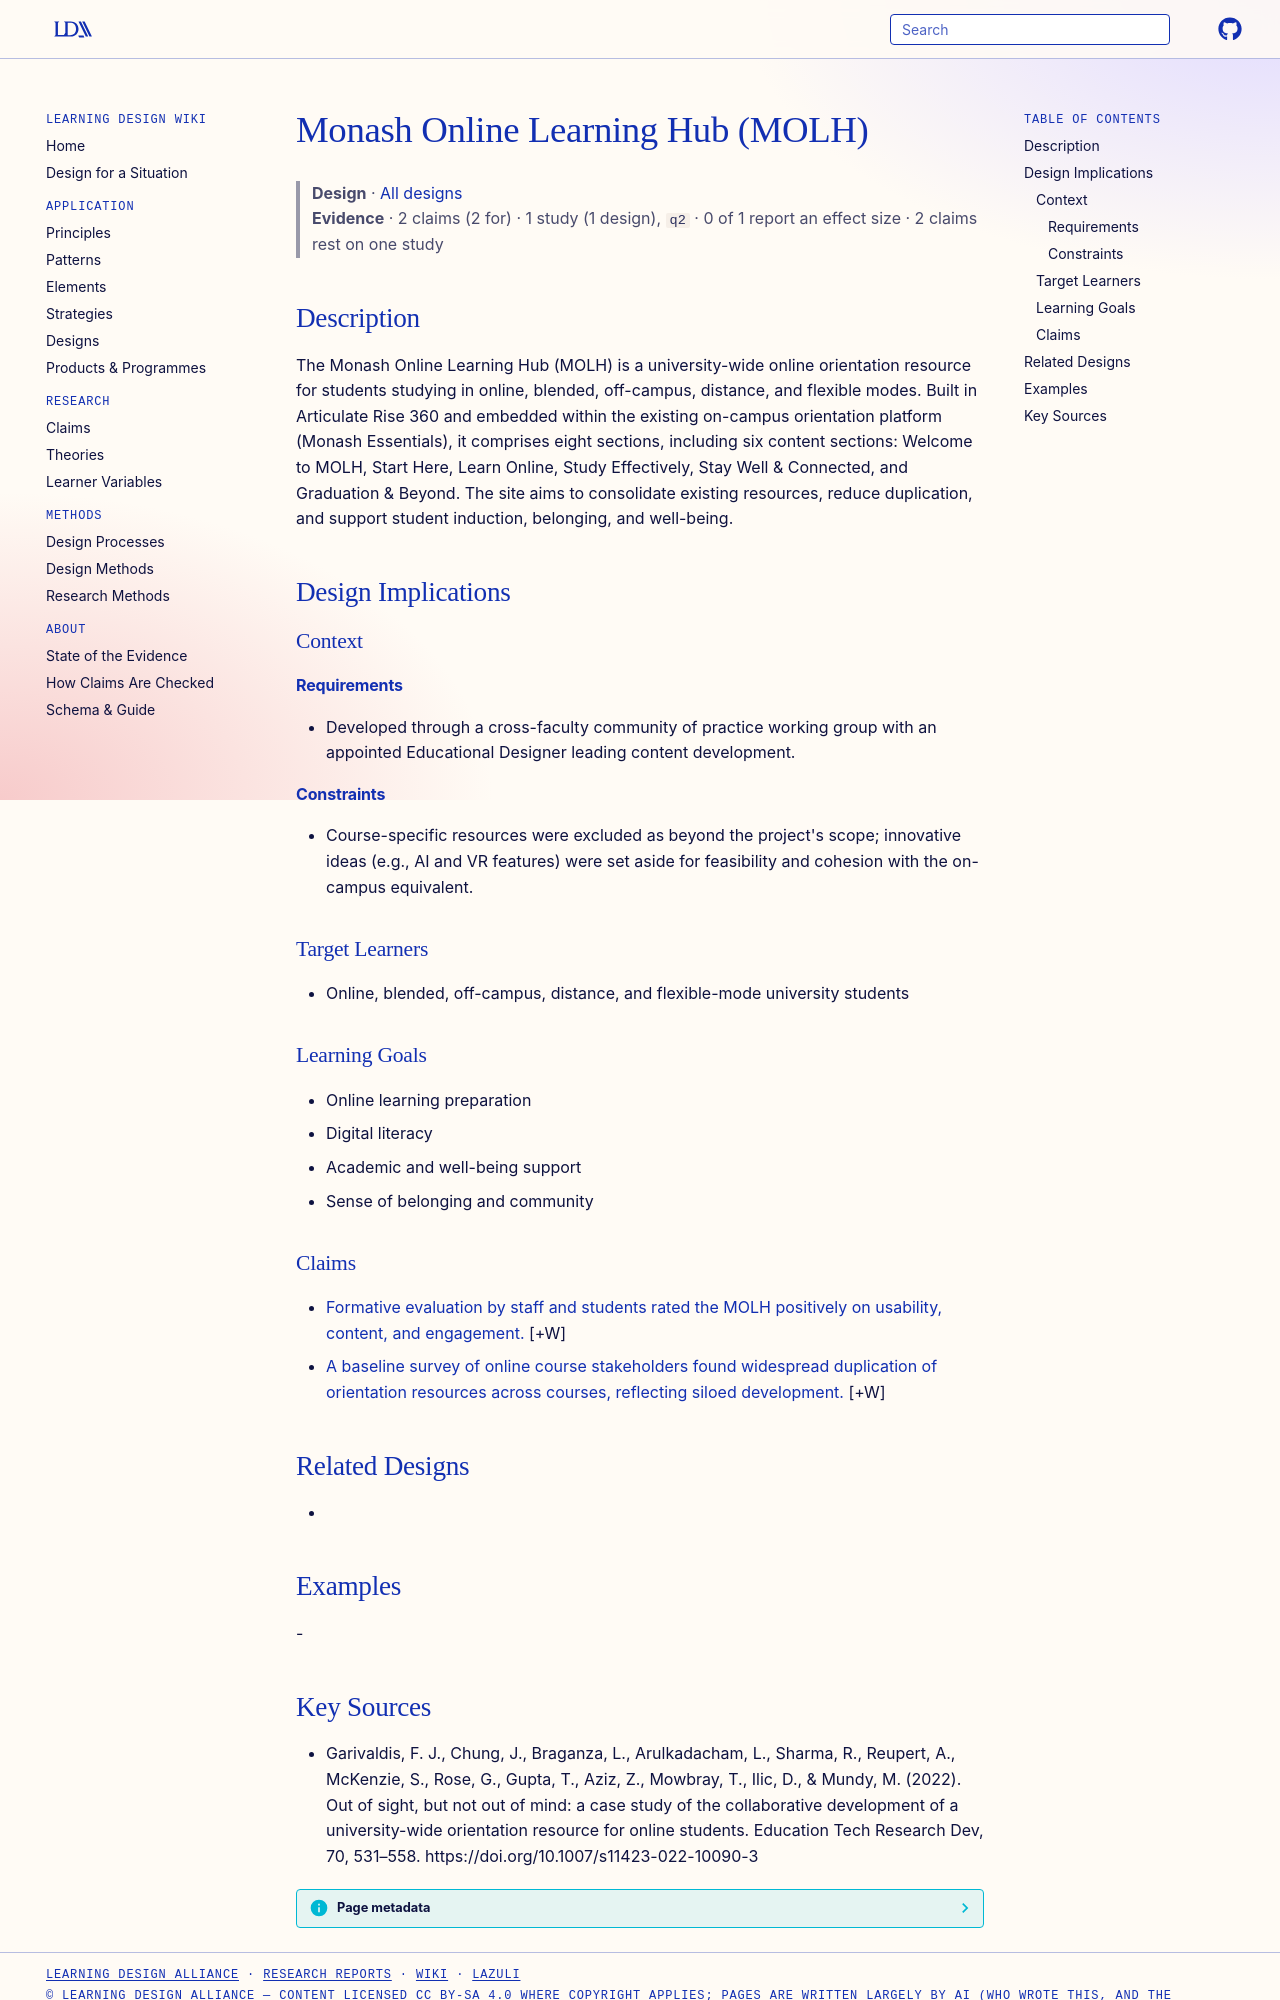

repository: Learning-Design-Alliance/learning-wiki · page: designs/monash-online-learning-hub-molh/index.html · generator: mkdocs

---
type: design
id: monash-online-learning-hub-molh
title: Monash Online Learning Hub (MOLH)
description: The Monash Online Learning Hub (MOLH) is a university-wide online orientation resource for students studying in online, blended, off-campus, distance, and flexible modes.
status: review
generated:
  by: "process:settle-candidates"
  at: 2026-10-28
sources:
  - id: garivaldis-2022
    resource: "https://doi.org/10.1007/s11423-022-10090-3"
    title: "Garivaldis, F. J., Chung, J., Braganza, L., Arulkadacham, L., Sharma, R., Reupert, A., McKenzie, S., Rose, G., Gupta, T., Aziz, Z., Mowbray, T., Ilic, D., & Mundy, M. (2022). Out of sight, but not out of mind: a case study of the collaborative development of a university-wide orientation resource for online students. Education Tech Research Dev, 70, 531–558. https://doi.org/10.1007/s11423-022-10090-3"
    author: "Garivaldis, F. J., Chung, J., Braganza, L., Arulkadacham, L., Sharma, R., Reupert, A., McKenzie, S., Rose, G., Gupta, T., Aziz, Z., Mowbray, T., Ilic, D., & Mundy, M"
---

# Monash Online Learning Hub (MOLH)

> **Design** · [All designs](index.md)
> **Evidence** · 2 claims (2 for) · 1 study (1 design), `q2` · 0 of 1 report an effect size · 2 claims rest on one study

## Description
The Monash Online Learning Hub (MOLH) is a university-wide online orientation resource for students studying in online, blended, off-campus, distance, and flexible modes. Built in Articulate Rise 360 and embedded within the existing on-campus orientation platform (Monash Essentials), it comprises eight sections, including six content sections: Welcome to MOLH, Start Here, Learn Online, Study Effectively, Stay Well & Connected, and Graduation & Beyond. The site aims to consolidate existing resources, reduce duplication, and support student induction, belonging, and well-being.

## Design Implications

### Context
#### Requirements
- Developed through a cross-faculty community of practice working group with an appointed Educational Designer leading content development.
#### Constraints
- Course-specific resources were excluded as beyond the project's scope; innovative ideas (e.g., AI and VR features) were set aside for feasibility and cohesion with the on-campus equivalent.

### Target Learners
- Online, blended, off-campus, distance, and flexible-mode university students

### Learning Goals
- Online learning preparation
- Digital literacy
- Academic and well-being support
- Sense of belonging and community

### Claims

- [Formative evaluation by staff and students rated the MOLH positively on usability, content, and engagement.](../claims/molh-formative-evaluation-positive-ratings.md) [+W]
- [A baseline survey of online course stakeholders found widespread duplication of orientation resources across courses, reflecting siloed development.](../claims/molh-baseline-survey-duplicated-orientation-resources.md) [+W]

## Related Designs
- 

## Examples
-
